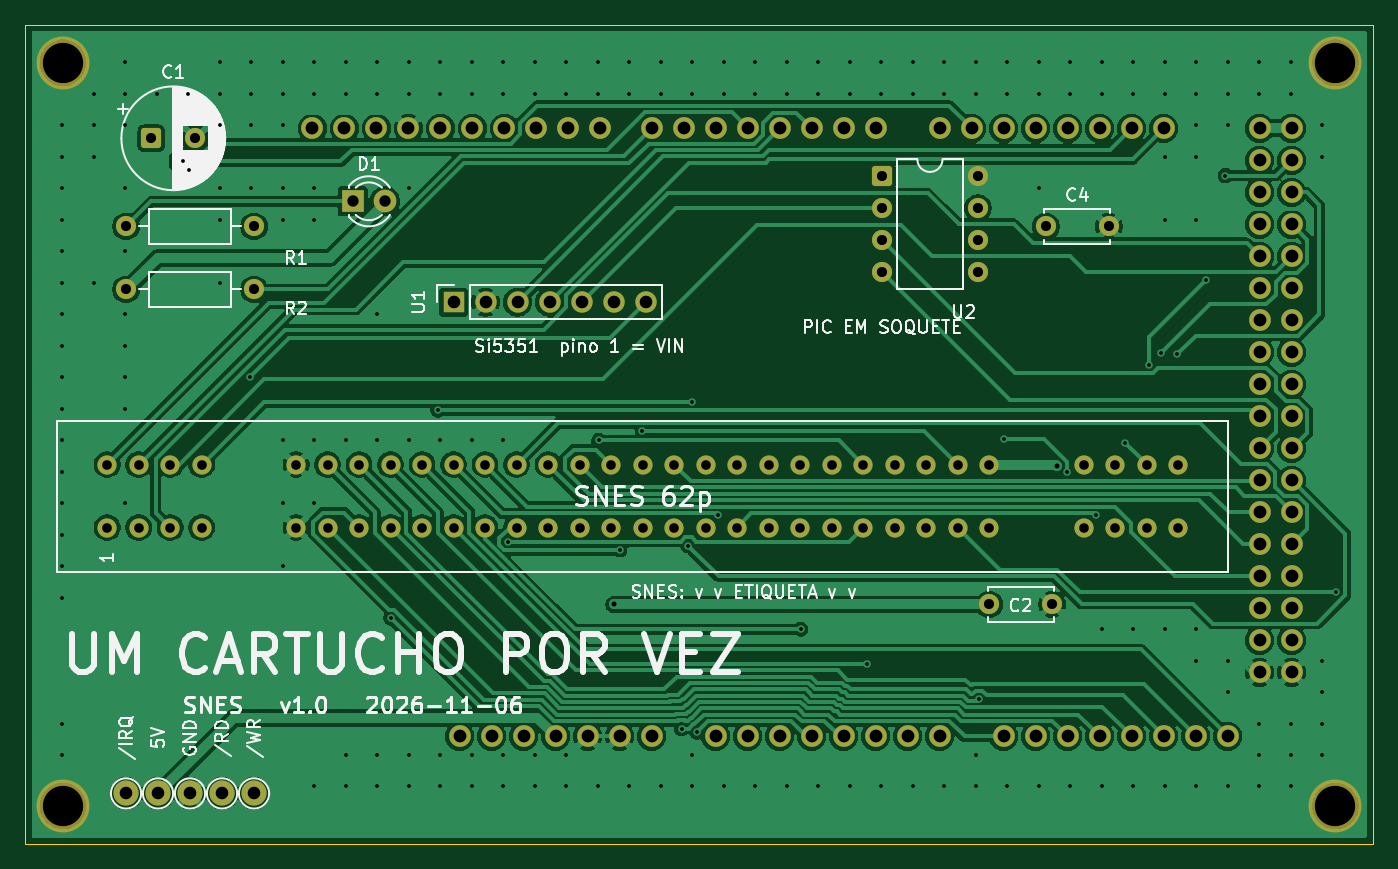
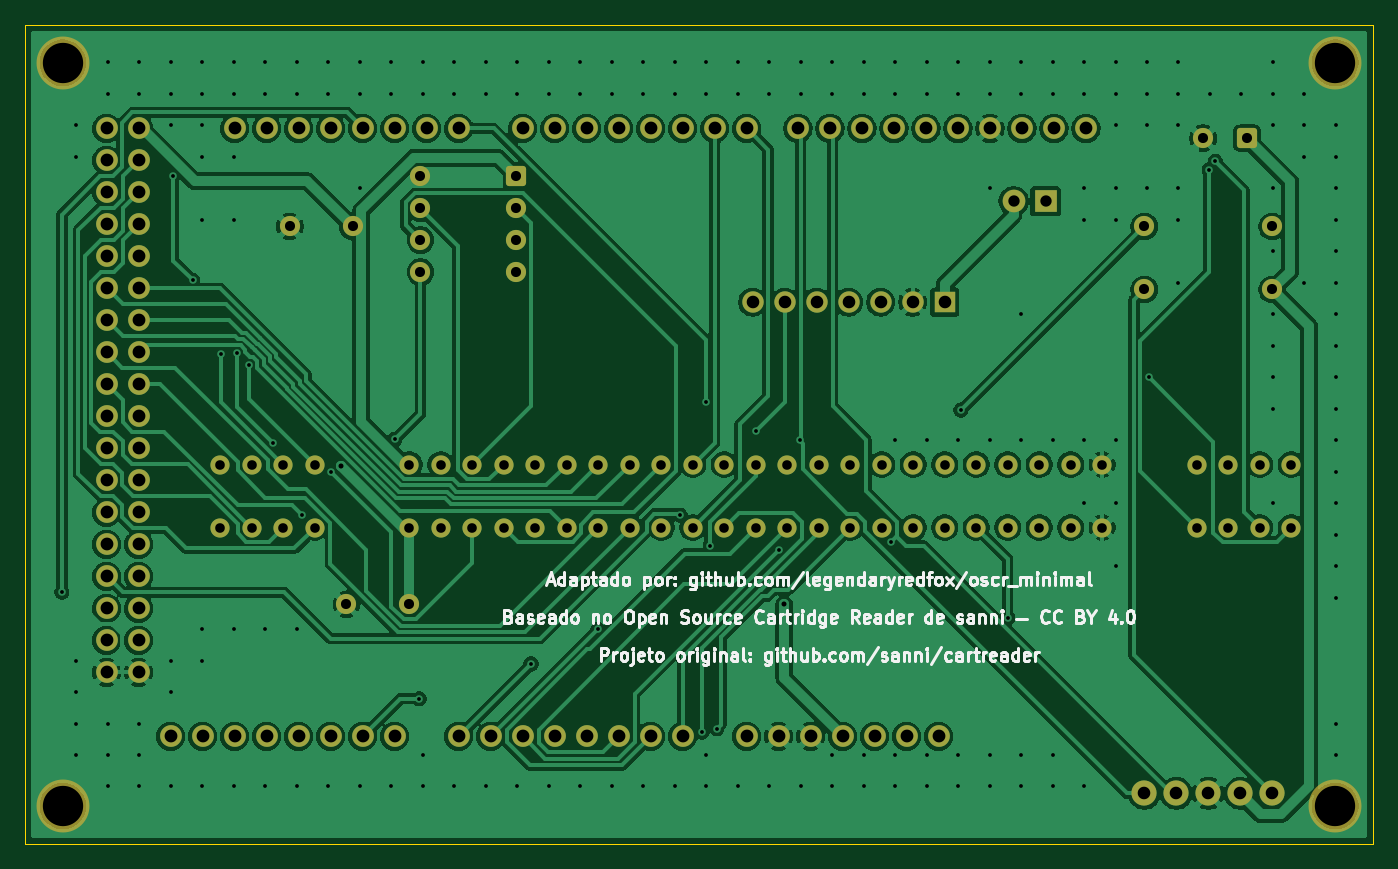
Circuit board: 9 layer files. Board 107.0 x 65.0 mm.
- bottom_copper: dumper-B_Cu.gbl (214943 bytes)
- bottom_mask: dumper-B_Mask.gbs (6517 bytes)
- bottom_silk: dumper-B_Silkscreen.gbo (70190 bytes)
- outline: dumper-Edge_Cuts.gm1 (765 bytes)
- top_copper: dumper-F_Cu.gtl (193199 bytes)
- top_mask: dumper-F_Mask.gts (6517 bytes)
- top_silk: dumper-F_Silkscreen.gto (62213 bytes)
- drill: dumper-NPTH.drl (422 bytes)
- drill: dumper-PTH.drl (6391 bytes)

=== bottom_copper: dumper-B_Cu.gbl (214943 bytes, source omitted) ===
=== bottom_mask: dumper-B_Mask.gbs (6517 bytes, source omitted) ===
=== bottom_silk: dumper-B_Silkscreen.gbo (70190 bytes, source omitted) ===
=== outline: dumper-Edge_Cuts.gm1 ===
G04 #@! TF.GenerationSoftware,KiCad,Pcbnew,10.0.8-10.0.8~ubuntu24.04.1*
G04 #@! TF.CreationDate,2026-11-06T13:35:25-03:00*
G04 #@! TF.ProjectId,dumper,64756d70-6572-42e6-9b69-6361645f7063,rev?*
G04 #@! TF.SameCoordinates,Original*
G04 #@! TF.FileFunction,Profile,NP*
%FSLAX46Y46*%
G04 Gerber Fmt 4.6, Leading zero omitted, Abs format (unit mm)*
G04 Created by KiCad (PCBNEW 10.0.8-10.0.8~ubuntu24.04.1) date 2026-11-06 13:35:25*
%MOMM*%
%LPD*%
G01*
G04 APERTURE LIST*
G04 #@! TA.AperFunction,Profile*
%ADD10C,0.100000*%
G04 #@! TD*
G04 APERTURE END LIST*
D10*
X16000000Y-52000000D02*
X123000000Y-52000000D01*
X16000000Y-117000000D02*
X16000000Y-52000000D01*
X123000000Y-52000000D02*
X123000000Y-117000000D01*
X123000000Y-117000000D02*
X16000000Y-117000000D01*
M02*

=== top_copper: dumper-F_Cu.gtl (193199 bytes, source omitted) ===
=== top_mask: dumper-F_Mask.gts (6517 bytes, source omitted) ===
=== top_silk: dumper-F_Silkscreen.gto (62213 bytes, source omitted) ===
=== drill: dumper-NPTH.drl ===
M48
; DRILL file KiCad 10.0.8-10.0.8~ubuntu24.04.1 date 2026-11-06T13:35:26
; FORMAT={-:-/ absolute / metric / decimal}
; #@! TF.CreationDate,2026-11-06T13:35:26-03:00
; #@! TF.GenerationSoftware,Kicad,Pcbnew,10.0.8-10.0.8~ubuntu24.04.1
; #@! TF.FileFunction,NonPlated,1,2,NPTH
FMAT,2
METRIC
; #@! TA.AperFunction,NonPlated,NPTH,ComponentDrill
T1C3.200
%
G90
G05
T1
X19.0Y-55.0
X19.0Y-114.0
X120.0Y-55.0
X120.0Y-114.0
M30

=== drill: dumper-PTH.drl (6391 bytes, source omitted) ===
